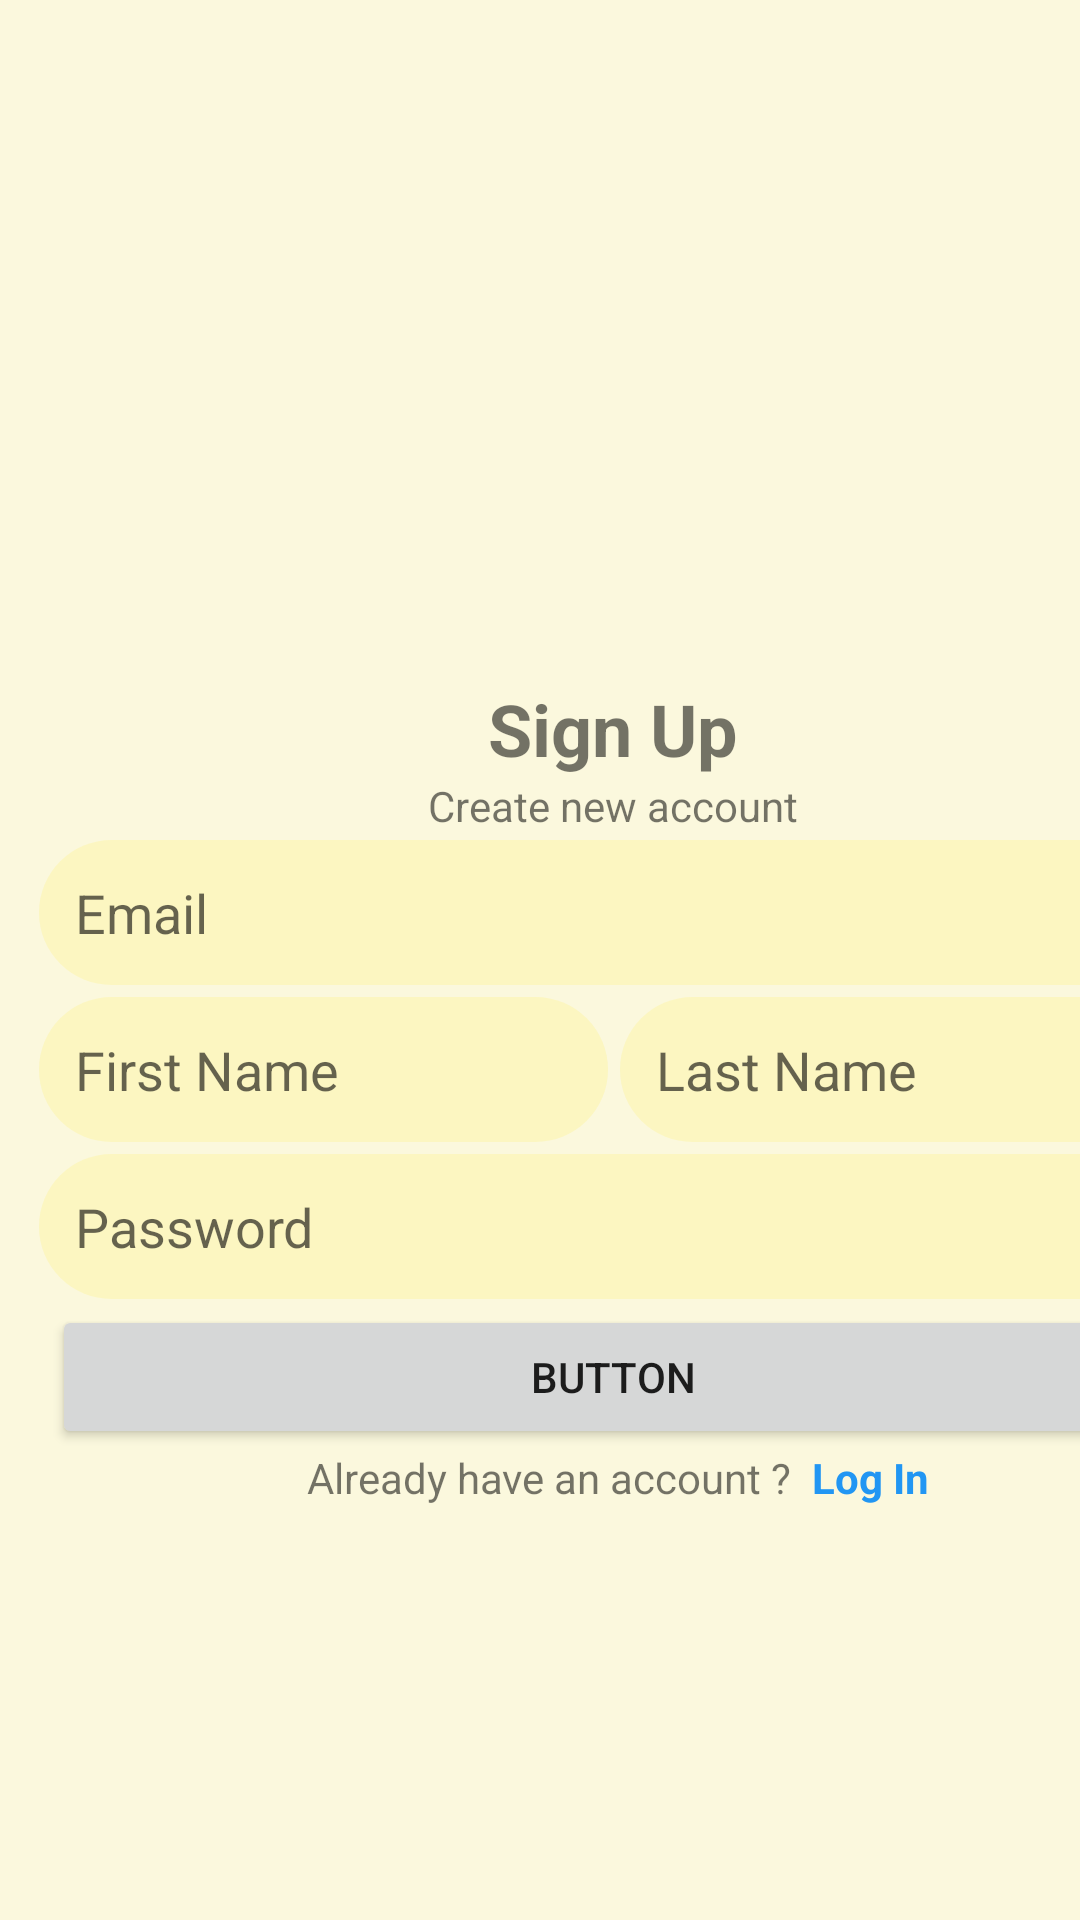

Here is an Android app screen rendered from its layout file. Give the layout XML and the strings, colors and styles it references.
<!-- AndroidManifest.xml: application theme Theme.Bebas -->
<!-- res/layout/activity_main3.xml -->
<?xml version="1.0" encoding="utf-8"?>
<androidx.constraintlayout.widget.ConstraintLayout xmlns:android="http://schemas.android.com/apk/res/android"
    xmlns:app="http://schemas.android.com/apk/res-auto"
    xmlns:tools="http://schemas.android.com/tools"
    android:id="@+id/main"
    android:layout_width="match_parent"
    android:layout_height="match_parent"
    tools:context=".MainActivity3">

    <LinearLayout
        android:layout_width="409dp"
        android:layout_height="729dp"
        android:background="#27FFEB3B"
        android:gravity="center|center_horizontal"
        android:orientation="vertical"
        tools:layout_editor_absoluteX="1dp"
        tools:layout_editor_absoluteY="1dp">

        <LinearLayout
            android:layout_width="wrap_content"
            android:layout_height="wrap_content"
            android:layout_gravity="center"
            android:gravity="center|center_horizontal"
            android:orientation="vertical">

            <TextView
                android:id="@+id/tv_title"
                android:layout_width="wrap_content"
                android:layout_height="wrap_content"
                android:text="Sign Up"
                android:textSize="24sp"
                android:textStyle="bold" />

            <TextView
                android:id="@+id/tv_subtitle"
                android:layout_width="wrap_content"
                android:layout_height="wrap_content"
                android:text="Create new account" />

        </LinearLayout>

        <LinearLayout
            android:layout_width="wrap_content"
            android:layout_height="wrap_content"
            android:orientation="vertical">

            <EditText
                android:id="@+id/email"
                android:layout_width="383dp"
                android:layout_height="wrap_content"
                android:layout_margin="@dimen/cardview_default_radius"
                android:background="@drawable/edittext_background"
                android:ems="10"
                android:hint="Email"
                android:inputType="textEmailAddress"
                android:padding="12dp" />


            <LinearLayout
                android:layout_width="match_parent"
                android:layout_height="match_parent"
                android:orientation="horizontal">

                <EditText
                    android:id="@+id/first_name"
                    android:layout_width="wrap_content"
                    android:layout_height="wrap_content"
                    android:layout_margin="@dimen/cardview_default_radius"
                    android:layout_weight="1"
                    android:background="@drawable/edittext_background"
                    android:ems="10"
                    android:hint="First Name"
                    android:inputType="text"
                    android:padding="12dp" />

                <EditText
                    android:id="@+id/last_name"
                    android:layout_width="wrap_content"
                    android:layout_height="wrap_content"
                    android:layout_margin="@dimen/cardview_default_radius"
                    android:layout_weight="1"
                    android:background="@drawable/edittext_background"
                    android:ems="10"
                    android:hint="Last Name"
                    android:inputType="text"
                    android:padding="12dp" />
            </LinearLayout>

            <EditText
                android:id="@+id/password"
                android:layout_width="match_parent"
                android:layout_height="wrap_content"
                android:layout_margin="@dimen/cardview_default_radius"
                android:background="@drawable/edittext_background"
                android:ems="10"
                android:hint="Password"
                android:inputType="textPassword"
                android:padding="12dp" />

        </LinearLayout>

        <Button
            android:id="@+id/button"
            android:layout_width="374dp"
            android:layout_height="wrap_content"
            android:text="Button" />

        <LinearLayout
            android:layout_width="wrap_content"
            android:layout_height="wrap_content"
            android:orientation="horizontal">

            <TextView
                android:id="@+id/textView3"
                android:layout_width="wrap_content"
                android:layout_height="wrap_content"
                android:layout_weight="1"
                android:text=" Already have an account ?  " />

            <TextView
                android:id="@+id/textView4"
                android:layout_width="wrap_content"
                android:layout_height="wrap_content"
                android:layout_weight="1"
                android:text="Log In"
                android:textColor="#2196F3"
                android:textStyle="bold" />
        </LinearLayout>

    </LinearLayout>
</androidx.constraintlayout.widget.ConstraintLayout>
<!-- resources referenced by this layout -->
<resources>
  <!-- drawable edittext_background (drawable) -->
  <?xml version="1.0" encoding="utf-8"?>
  <shape xmlns:android="http://schemas.android.com/apk/res/android"
      android:shape="rectangle">
      <solid android:color="#2CFFEB3B"/>
      <corners android:radius="30dp"/>
  </shape>
  <style name="Theme.Bebas" parent="Base.Theme.Bebas" />
  <style name="Base.Theme.Bebas" parent="Theme.AppCompat.DayNight.NoActionBar">
          
          
      </style>
</resources>
